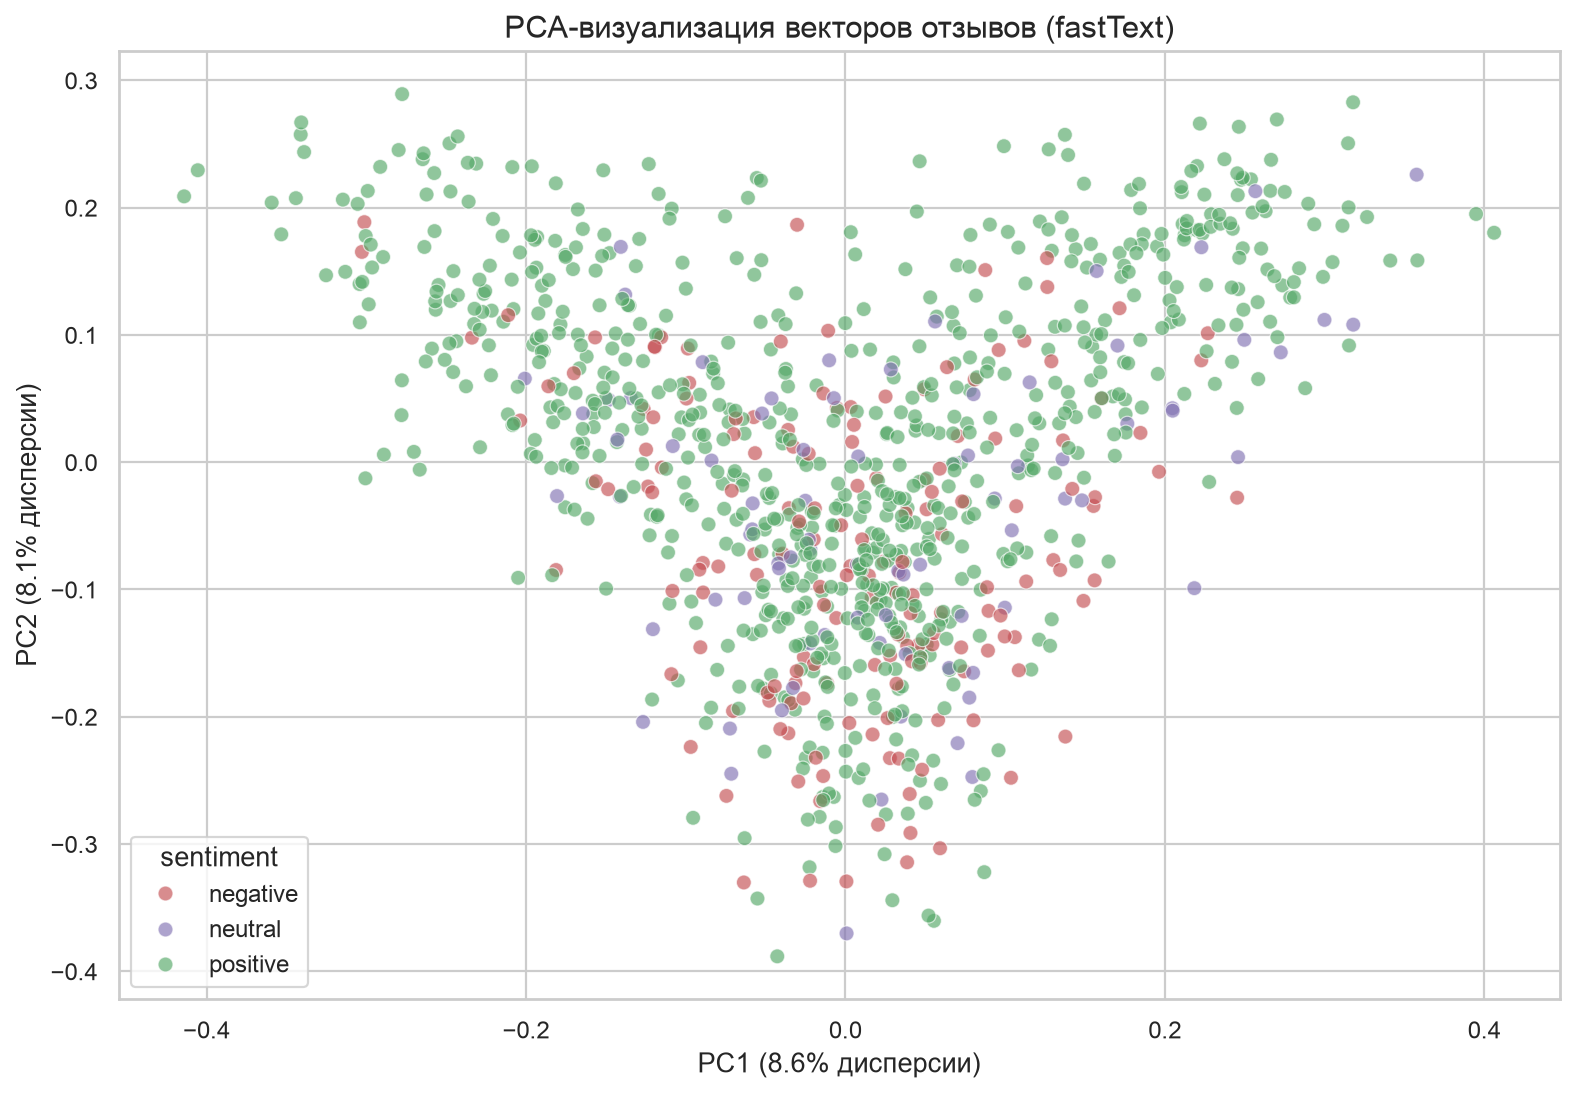

The data file committed next to this chart (first rows):
pca_1, pca_2, sentiment, rating
-0.04978, -0.1202, positive, 5
0.0003538, -0.2432, positive, 5
-0.01463, -0.1017, positive, 5
0.01013, -0.08199, positive, 5
0.05079, -0.09984, positive, 5
-0.0873, -0.2049, positive, 5
-0.03159, -0.1944, positive, 5
0.02892, -0.0987, positive, 5
-0.1498, -0.09931, positive, 5
-0.05954, -0.05681, neutral, 3
-0.02486, -0.2323, positive, 4
0.05237, -0.06026, positive, 5
-0.03818, -0.1848, positive, 5
-0.01382, -0.1541, positive, 5
0.1061, -0.1375, negative, 1
-0.04651, -0.167, positive, 5
0.03605, -0.1375, positive, 4
0.05987, -0.2528, positive, 5
0.08478, -0.2584, positive, 5
-0.05153, -0.1777, positive, 5
-0.04199, 0.1153, positive, 5
-0.02021, -0.1643, positive, 5
-0.121, -0.1865, positive, 5
0.02942, -0.3442, positive, 5
-0.01292, -0.1357, neutral, 3
-0.02599, -0.1532, negative, 1
0.02743, -0.1207, positive, 5
-0.07036, -0.1955, negative, 1
-0.01975, -0.1586, negative, 1
-0.02575, -0.1428, positive, 5
0.009398, -0.08169, positive, 5
0.03182, -0.2178, positive, 5
0.09587, -0.2263, positive, 4
-0.03571, -0.1868, positive, 5
-0.02235, -0.2242, positive, 5
-0.02244, -0.3183, positive, 5
0.1212, -0.1394, positive, 5
0.07251, -0.1455, negative, 1
0.07478, -0.03123, positive, 5
-0.03126, -0.1736, negative, 1
0.02259, -0.2651, neutral, 3
-0.03885, -0.1226, positive, 5
-0.04666, -0.1815, positive, 5
0.06541, -0.1254, positive, 5
0.01944, -0.01245, negative, 1
0.07951, -0.2473, neutral, 3
-0.06686, -0.1936, positive, 5
0.0006412, -0.3294, negative, 2
0.01505, -0.2659, positive, 5
-0.09535, -0.2794, positive, 5
-0.1086, -0.05797, positive, 4
0.02453, -0.308, positive, 5
-0.006186, -0.3016, positive, 5
-0.01391, -0.2466, negative, 1
-0.01614, -0.2787, positive, 5
-0.07227, -0.2093, neutral, 3
0.0007417, -0.3702, neutral, 3
-0.02156, -0.09019, positive, 5
0.02789, -0.2325, negative, 1
0.04607, -0.1497, positive, 5
... 940 more rows
